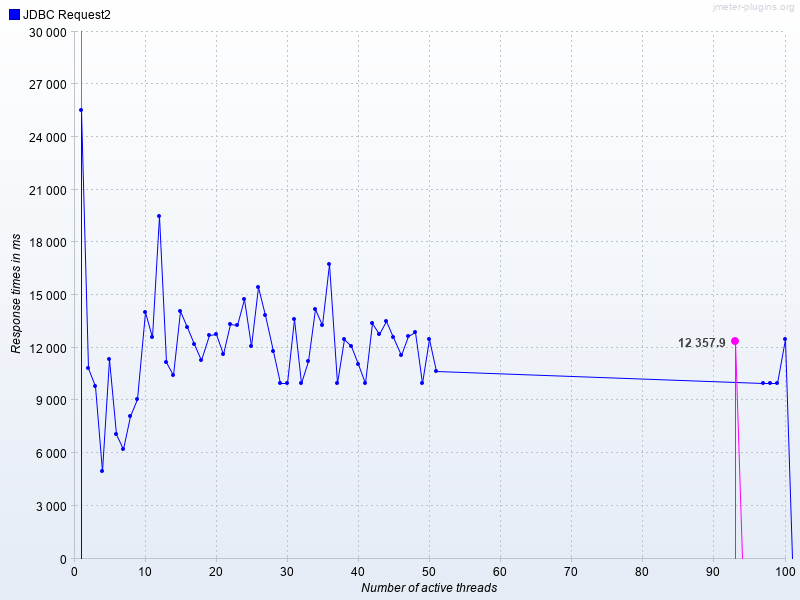

The data file committed next to this chart (first rows):
Number of active threads, Average JDBC Request2, JDBC Request2
1, , 25507
2, , 10858
3, , 9810
4, , 4974
5, , 11360
6, , 7113
7, , 6207
8, , 8129
9, , 9061
10, , 14055
11, , 12597
12, , 19499
13, , 11166
14, , 10446
15, , 14102
16, , 13193
17, , 12199
18, , 11278
19, , 12710
20, , 12780
21, , 11621
22, , 13367
23, , 13273
24, , 14769
25, , 12122
26, , 15459
27, , 13884
28, , 11832
29, , 10000
30, , 10000
31, , 13611
32, , 10000
33, , 11262
34, , 14205
35, , 13267
36, , 16786
37, , 10001
38, , 12514
39, , 12124
40, , 11090
41, , 10002
42, , 13416
43, , 12800
44, , 13534
45, , 12608
46, , 11609
47, , 12664
48, , 12904
49, , 10001
50, , 12507
51, , 10664
93, 12358, 
97, , 10009
98, , 10000
99, , 10001
100, , 12482
